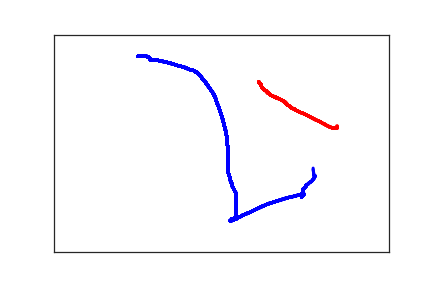

Source data for this figure (header and first rows):
1.250000000000000000e+02, 5.000000000000000000e+01, 0.000000000000000000e+00, 1.000000000000000000e+00
1.300000000000000000e+02, 5.000000000000000000e+01, 7.800000000000000000e+01, 1.000000000000000000e+00
1.310000000000000000e+02, 5.000000000000000000e+01, 9.200000000000000000e+01, 1.000000000000000000e+00
1.330000000000000000e+02, 5.000000000000000000e+01, 1.130000000000000000e+02, 1.000000000000000000e+00
1.340000000000000000e+02, 5.000000000000000000e+01, 1.250000000000000000e+02, 1.000000000000000000e+00
1.360000000000000000e+02, 5.000000000000000000e+01, 1.400000000000000000e+02, 1.000000000000000000e+00
1.370000000000000000e+02, 5.000000000000000000e+01, 1.560000000000000000e+02, 1.000000000000000000e+00
1.380000000000000000e+02, 5.000000000000000000e+01, 1.730000000000000000e+02, 1.000000000000000000e+00
1.390000000000000000e+02, 5.100000000000000000e+01, 1.880000000000000000e+02, 1.000000000000000000e+00
1.400000000000000000e+02, 5.100000000000000000e+01, 2.100000000000000000e+02, 1.000000000000000000e+00
1.410000000000000000e+02, 5.200000000000000000e+01, 2.270000000000000000e+02, 1.000000000000000000e+00
1.420000000000000000e+02, 5.200000000000000000e+01, 2.480000000000000000e+02, 1.000000000000000000e+00
1.420000000000000000e+02, 5.300000000000000000e+01, 2.630000000000000000e+02, 1.000000000000000000e+00
1.430000000000000000e+02, 5.300000000000000000e+01, 2.800000000000000000e+02, 1.000000000000000000e+00
1.430000000000000000e+02, 5.400000000000000000e+01, 2.990000000000000000e+02, 1.000000000000000000e+00
1.430000000000000000e+02, 5.500000000000000000e+01, 3.160000000000000000e+02, 1.000000000000000000e+00
1.430000000000000000e+02, 5.600000000000000000e+01, 3.280000000000000000e+02, 1.000000000000000000e+00
1.430000000000000000e+02, 5.700000000000000000e+01, 3.850000000000000000e+02, 1.000000000000000000e+00
1.440000000000000000e+02, 5.700000000000000000e+01, 4.110000000000000000e+02, 1.000000000000000000e+00
1.440000000000000000e+02, 5.800000000000000000e+01, 4.460000000000000000e+02, 1.000000000000000000e+00
1.450000000000000000e+02, 5.800000000000000000e+01, 4.680000000000000000e+02, 1.000000000000000000e+00
1.460000000000000000e+02, 5.800000000000000000e+01, 5.120000000000000000e+02, 1.000000000000000000e+00
1.470000000000000000e+02, 5.800000000000000000e+01, 5.680000000000000000e+02, 1.000000000000000000e+00
1.480000000000000000e+02, 5.800000000000000000e+01, 5.850000000000000000e+02, 1.000000000000000000e+00
1.490000000000000000e+02, 5.800000000000000000e+01, 6.040000000000000000e+02, 1.000000000000000000e+00
1.500000000000000000e+02, 5.800000000000000000e+01, 6.330000000000000000e+02, 1.000000000000000000e+00
1.510000000000000000e+02, 5.800000000000000000e+01, 6.540000000000000000e+02, 1.000000000000000000e+00
1.520000000000000000e+02, 5.800000000000000000e+01, 6.740000000000000000e+02, 1.000000000000000000e+00
1.540000000000000000e+02, 5.800000000000000000e+01, 6.860000000000000000e+02, 1.000000000000000000e+00
1.550000000000000000e+02, 5.900000000000000000e+01, 7.050000000000000000e+02, 1.000000000000000000e+00
1.570000000000000000e+02, 6.000000000000000000e+01, 7.260000000000000000e+02, 1.000000000000000000e+00
1.600000000000000000e+02, 6.100000000000000000e+01, 7.380000000000000000e+02, 1.000000000000000000e+00
1.630000000000000000e+02, 6.200000000000000000e+01, 7.510000000000000000e+02, 1.000000000000000000e+00
1.690000000000000000e+02, 6.400000000000000000e+01, 7.740000000000000000e+02, 1.000000000000000000e+00
1.760000000000000000e+02, 6.700000000000000000e+01, 7.890000000000000000e+02, 1.000000000000000000e+00
1.820000000000000000e+02, 7.000000000000000000e+01, 8.030000000000000000e+02, 1.000000000000000000e+00
1.890000000000000000e+02, 7.300000000000000000e+01, 8.250000000000000000e+02, 1.000000000000000000e+00
1.960000000000000000e+02, 7.600000000000000000e+01, 8.400000000000000000e+02, 1.000000000000000000e+00
2.020000000000000000e+02, 8.000000000000000000e+01, 8.520000000000000000e+02, 1.000000000000000000e+00
2.090000000000000000e+02, 8.300000000000000000e+01, 8.740000000000000000e+02, 1.000000000000000000e+00
2.130000000000000000e+02, 8.700000000000000000e+01, 8.880000000000000000e+02, 1.000000000000000000e+00
2.160000000000000000e+02, 9.100000000000000000e+01, 9.010000000000000000e+02, 1.000000000000000000e+00
2.190000000000000000e+02, 9.600000000000000000e+01, 9.210000000000000000e+02, 1.000000000000000000e+00
2.210000000000000000e+02, 1.000000000000000000e+02, 9.440000000000000000e+02, 1.000000000000000000e+00
2.230000000000000000e+02, 1.040000000000000000e+02, 9.560000000000000000e+02, 1.000000000000000000e+00
2.260000000000000000e+02, 1.090000000000000000e+02, 9.700000000000000000e+02, 1.000000000000000000e+00
2.280000000000000000e+02, 1.140000000000000000e+02, 9.940000000000000000e+02, 1.000000000000000000e+00
2.310000000000000000e+02, 1.200000000000000000e+02, 1.010000000000000000e+03, 1.000000000000000000e+00
2.340000000000000000e+02, 1.270000000000000000e+02, 1.022000000000000000e+03, 1.000000000000000000e+00
2.380000000000000000e+02, 1.360000000000000000e+02, 1.037000000000000000e+03, 1.000000000000000000e+00
2.410000000000000000e+02, 1.450000000000000000e+02, 1.061000000000000000e+03, 1.000000000000000000e+00
2.430000000000000000e+02, 1.560000000000000000e+02, 1.083000000000000000e+03, 1.000000000000000000e+00
2.460000000000000000e+02, 1.670000000000000000e+02, 1.100000000000000000e+03, 1.000000000000000000e+00
2.510000000000000000e+02, 1.900000000000000000e+02, 1.118000000000000000e+03, 1.000000000000000000e+00
2.530000000000000000e+02, 2.020000000000000000e+02, 1.137000000000000000e+03, 1.000000000000000000e+00
2.550000000000000000e+02, 2.130000000000000000e+02, 1.155000000000000000e+03, 1.000000000000000000e+00
2.570000000000000000e+02, 2.250000000000000000e+02, 1.170000000000000000e+03, 1.000000000000000000e+00
2.580000000000000000e+02, 2.360000000000000000e+02, 1.186000000000000000e+03, 1.000000000000000000e+00
2.590000000000000000e+02, 2.450000000000000000e+02, 1.208000000000000000e+03, 1.000000000000000000e+00
2.590000000000000000e+02, 2.540000000000000000e+02, 1.225000000000000000e+03, 1.000000000000000000e+00
2.600000000000000000e+02, 2.610000000000000000e+02, 1.248000000000000000e+03, 1.000000000000000000e+00
... 211 more rows
